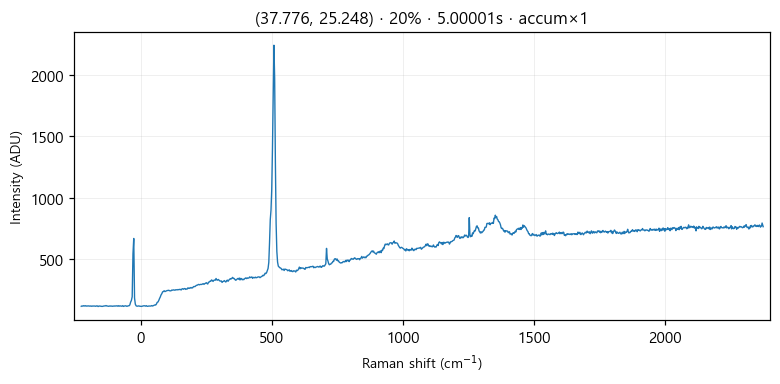

The file beside this chart, header and first rows:
# laser_power_pct, 20
# exposure_time, 5
# laser_nm, 532
# mode, accumulate
pixel_index, raman_shift_cm-1, wavelength_nm, intensity
0, -226.4, 525.7, 112.0
1, -223.3, 525.8, 115.0
2, -220.2, 525.9, 113.0
3, -217.2, 525.9, 117.0
4, -214.1, 526, 114.0
5, -211, 526.1, 117.0
6, -208, 526.2, 113.0
7, -204.9, 526.3, 115.0
8, -201.8, 526.4, 114.0
9, -198.8, 526.5, 115.0
10, -195.7, 526.5, 114.0
11, -192.7, 526.6, 113.0
12, -189.6, 526.7, 115.0
13, -186.5, 526.8, 112.0
14, -183.5, 526.9, 114.0
15, -180.4, 527, 114.0
16, -177.4, 527, 114.0
17, -174.3, 527.1, 114.0
18, -171.3, 527.2, 112.0
19, -168.2, 527.3, 115.0
20, -165.2, 527.4, 115.0
21, -162.1, 527.5, 110.0
22, -159.1, 527.6, 114.0
23, -156, 527.6, 114.0
24, -153, 527.7, 113.0
25, -150, 527.8, 112.0
26, -146.9, 527.9, 111.0
27, -143.9, 528, 112.0
28, -140.8, 528.1, 114.0
29, -137.8, 528.1, 115.0
30, -134.8, 528.2, 115.0
31, -131.7, 528.3, 118.0
32, -128.7, 528.4, 114.0
33, -125.7, 528.5, 114.0
34, -122.6, 528.6, 112.0
35, -119.6, 528.7, 113.0
36, -116.6, 528.7, 115.0
37, -113.5, 528.8, 113.0
38, -110.5, 528.9, 114.0
39, -107.5, 529, 112.0
40, -104.5, 529.1, 114.0
41, -101.4, 529.2, 113.0
42, -98.41, 529.3, 115.0
43, -95.39, 529.3, 114.0
44, -92.36, 529.4, 115.0
45, -89.35, 529.5, 116.0
46, -86.33, 529.6, 112.0
47, -83.31, 529.7, 117.0
48, -80.3, 529.8, 113.0
49, -77.28, 529.8, 115.0
50, -74.27, 529.9, 114.0
51, -71.26, 530, 112.0
52, -68.25, 530.1, 117.0
53, -65.24, 530.2, 111.0
54, -62.23, 530.3, 114.0
55, -59.22, 530.4, 115.0
... 968 more rows
